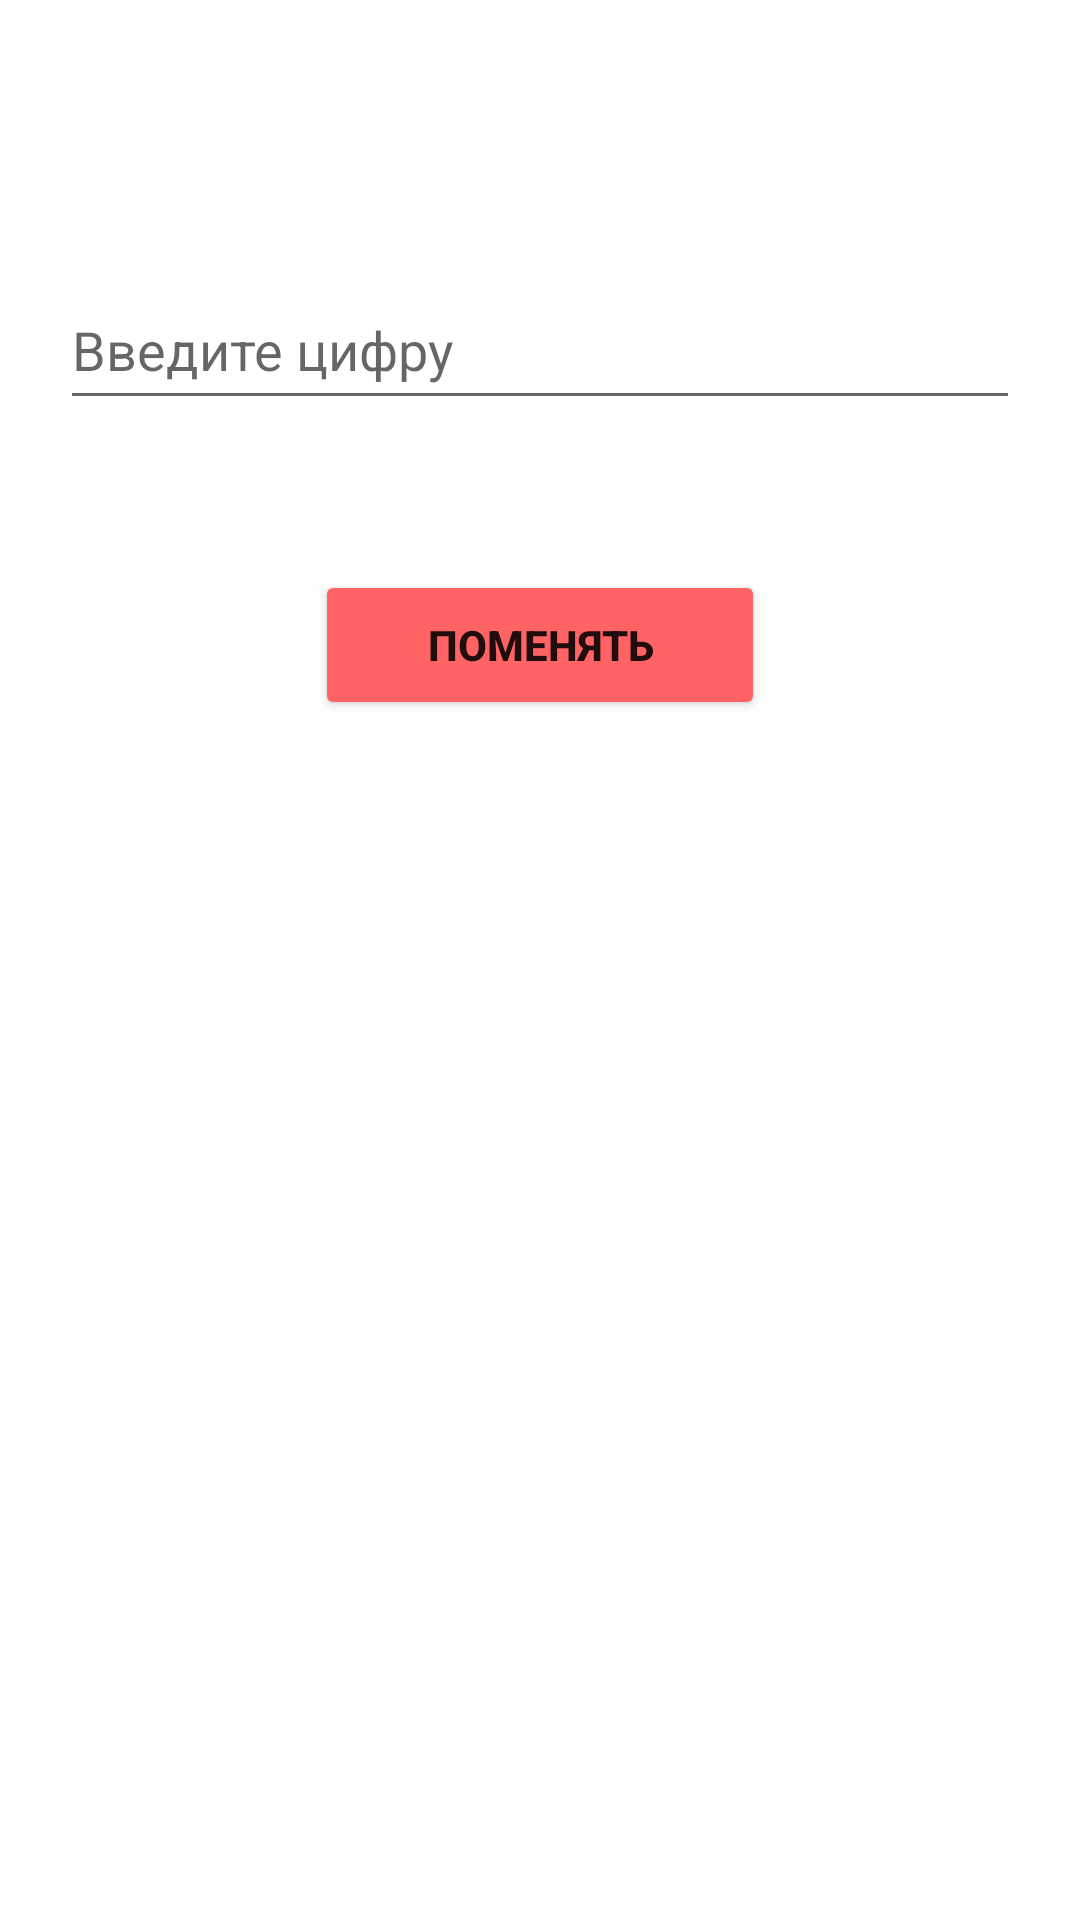

Here is an Android app screen rendered from its layout file. Give the layout XML and the strings, colors and styles it references.
<!-- AndroidManifest.xml: application theme Theme.A1HW1 -->
<!-- res/layout/activity_main2.xml -->
<?xml version="1.0" encoding="utf-8"?>
<androidx.constraintlayout.widget.ConstraintLayout xmlns:android="http://schemas.android.com/apk/res/android"
    xmlns:app="http://schemas.android.com/apk/res-auto"
    xmlns:tools="http://schemas.android.com/tools"
    android:layout_width="match_parent"
    android:layout_height="match_parent"
    tools:context=".MainActivity2">


    <EditText
        android:inputType="number"
        android:hint="Введите цифру"
        android:layout_marginHorizontal="20dp"
        android:layout_marginTop="90dp"
        app:layout_constraintEnd_toEndOf="parent"
        app:layout_constraintStart_toStartOf="parent"
        app:layout_constraintTop_toTopOf="parent"
        android:id="@+id/text4"
        android:layout_width="match_parent"
        android:layout_height="50dp"/>

    <Button
        android:text="Поменять"
        android:backgroundTint="#FF6363"
        android:id="@+id/button5"
        android:layout_marginTop="50dp"
        app:layout_constraintEnd_toEndOf="parent"
        app:layout_constraintStart_toStartOf="parent"
        app:layout_constraintTop_toBottomOf="@id/text4"
        android:layout_width="150dp"
        android:layout_height="50dp"
        android:textStyle="bold"/>

</androidx.constraintlayout.widget.ConstraintLayout>
<!-- resources referenced by this layout -->
<resources>
  <style name="Theme.A1HW1" parent="Theme.MaterialComponents.DayNight.DarkActionBar">
          
          <item name="colorPrimary">@color/purple_500</item>
          <item name="colorPrimaryVariant">@color/purple_700</item>
          <item name="colorOnPrimary">@color/white</item>
          
          <item name="colorSecondary">@color/teal_200</item>
          <item name="colorSecondaryVariant">@color/teal_700</item>
          <item name="colorOnSecondary">@color/black</item>
          
          <item name="android:statusBarColor" tools:targetApi="l">?attr/colorPrimaryVariant</item>
          
      </style>
  <!-- not gathered from this repository: default colours our renderer supplied (Android Studio template values) -->
  <color name="purple_500">#FF6200EE</color>
  <color name="purple_700">#FF3700B3</color>
  <color name="teal_200">#FF03DAC5</color>
  <color name="teal_700">#FF018786</color>
  <color name="black">#FF000000</color>
  <color name="white">#FFFFFFFF</color>
</resources>
